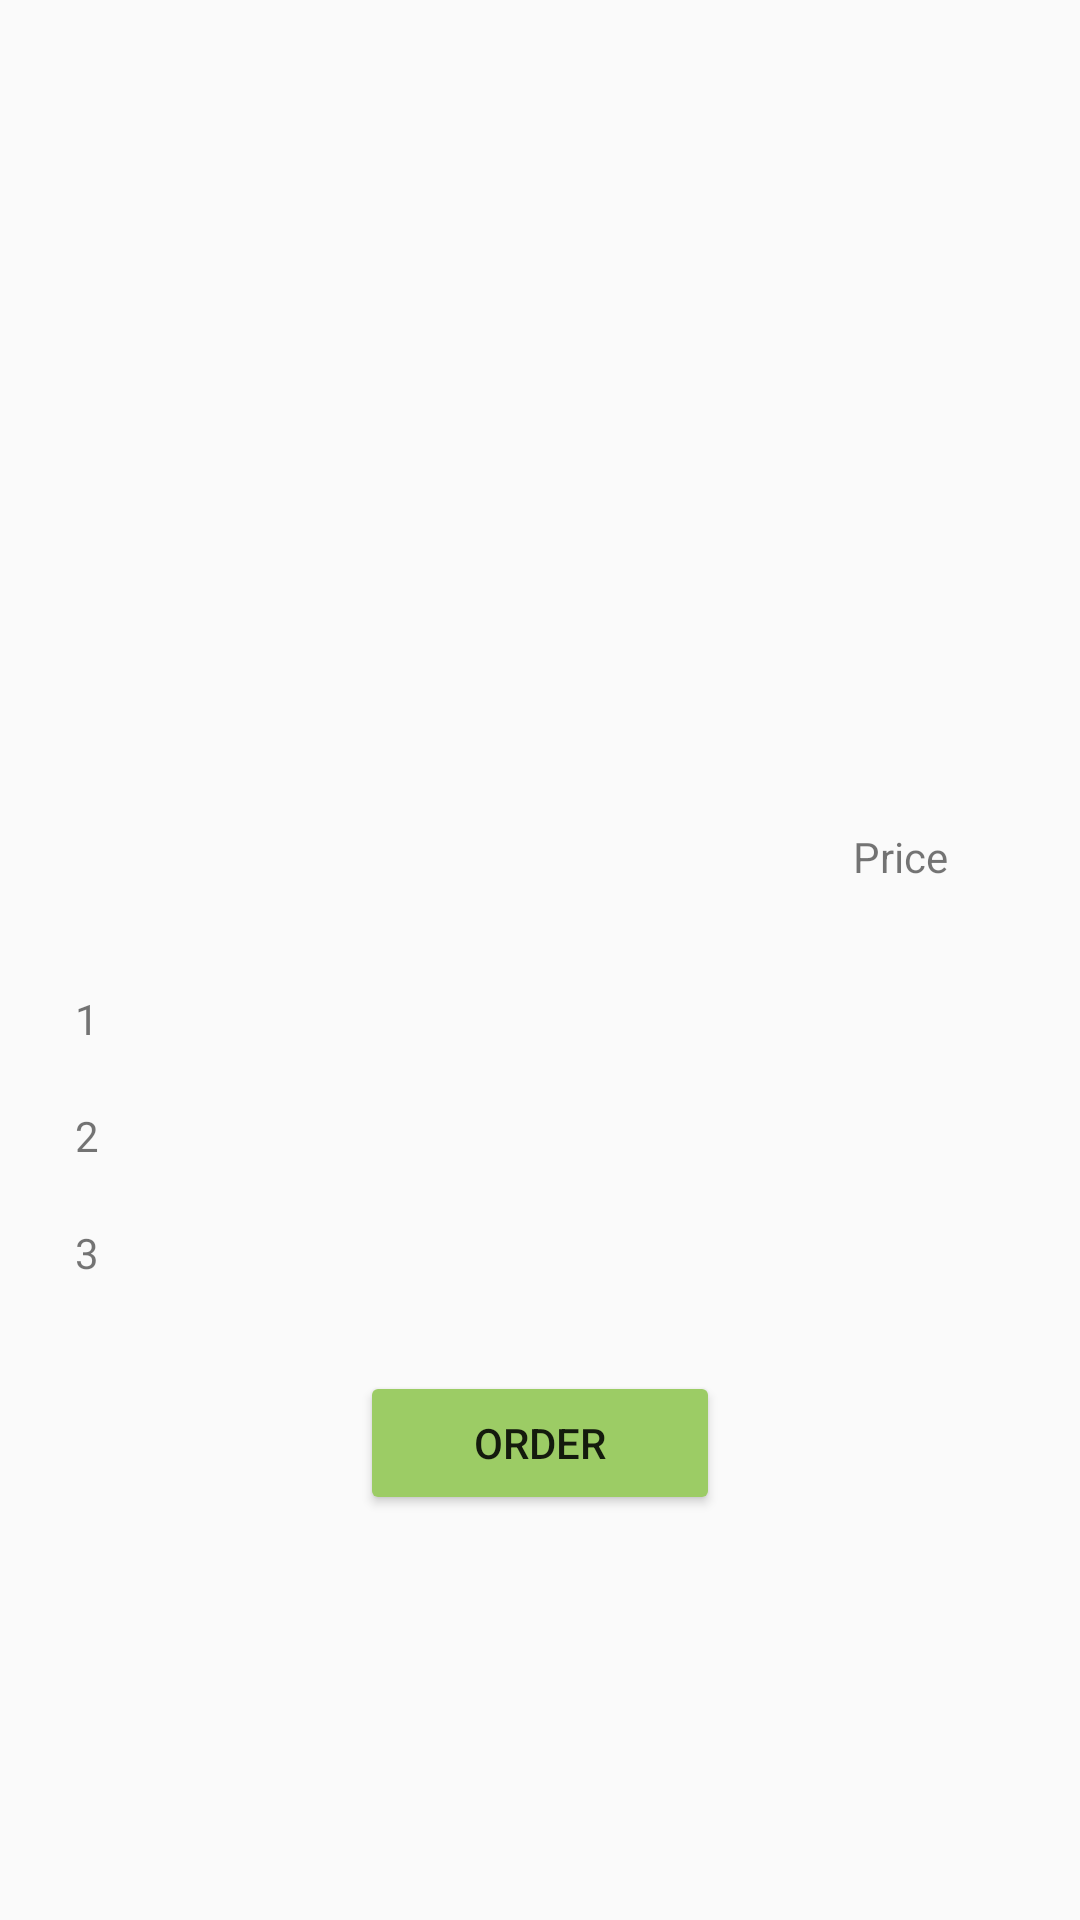

This screen was rendered from an Android layout file. Write that file and the resources it references.
<!-- AndroidManifest.xml: application theme MyMaterialTheme -->
<!-- res/layout/single_row.xml -->
<?xml version="1.0" encoding="utf-8"?>
<RelativeLayout xmlns:android="http://schemas.android.com/apk/res/android"
              android:orientation="horizontal"
              android:layout_width="match_parent"
              android:layout_height="wrap_content"
    >
    <ImageView
        android:layout_width="match_parent"
        android:layout_height="300dp"
        android:id="@+id/image"
        />

    <TextView
        android:id="@+id/textview"
        android:layout_width="wrap_content"
        android:layout_height="wrap_content"
        android:background="@drawable/border"
        android:padding="5dp"
        android:text="Price"
        android:layout_alignBottom="@+id/image"
        android:layout_alignRight="@+id/tv1"
        android:layout_alignEnd="@+id/tv1"
        android:layout_marginEnd="39dp"/>

    <TextView
        android:layout_width="match_parent"
        android:layout_height="wrap_content"
        android:layout_below="@id/image"
        android:id="@+id/tv1"
        android:text="1"
        android:layout_marginLeft="25dp"
        android:layout_marginTop="30dp"



        />

    <TextView
        android:layout_width="match_parent"
        android:layout_height="wrap_content"
        android:layout_below="@id/tv1"
        android:id="@+id/tv2"
        android:text="2"
        android:layout_marginLeft="25dp"
        android:layout_marginTop="20dp"
        />

    <TextView
        android:layout_width="match_parent"
        android:layout_height="wrap_content"
        android:layout_below="@id/tv2"
        android:id="@+id/tv3"
        android:text="3"
        android:layout_marginTop="20dp"
        android:layout_marginLeft="25dp"
        android:paddingBottom="30dp"


        />

    <Button
        android:id="@+id/orderButton"
        android:layout_width="120dp"
        android:layout_height="wrap_content"
        android:text="Order"
        android:layout_below="@+id/tv3"
        android:layout_centerHorizontal="true"
        android:layout_marginBottom="30dp"

        />

</RelativeLayout>
<!-- resources referenced by this layout -->
<resources>
  <style name="MyMaterialTheme" parent="MyMaterialTheme.Base">
          <item name="android:windowContentTransitions">true</item>
          <item name="android:windowAllowEnterTransitionOverlap">true</item>
          <item name="android:windowAllowReturnTransitionOverlap">true</item>
          <item name="android:windowSharedElementEnterTransition">@android:transition/move</item>
          <item name="android:windowSharedElementExitTransition">@android:transition/move</item>
      </style>
  <style name="MyMaterialTheme.Base" parent="Theme.AppCompat.Light.NoActionBar">
          <item name="windowNoTitle">true</item>
          <item name="windowActionBar">false</item>
          <item name="colorPrimary">@color/colorPrimary</item>
          <item name="colorPrimaryDark">@color/colorPrimaryDark</item>
          <item name="colorButtonNormal">#9CCC65</item>
          
      </style>
  <color name="colorPrimary">#558B2F</color>
  <color name="colorPrimaryDark">#33691E</color>
</resources>
